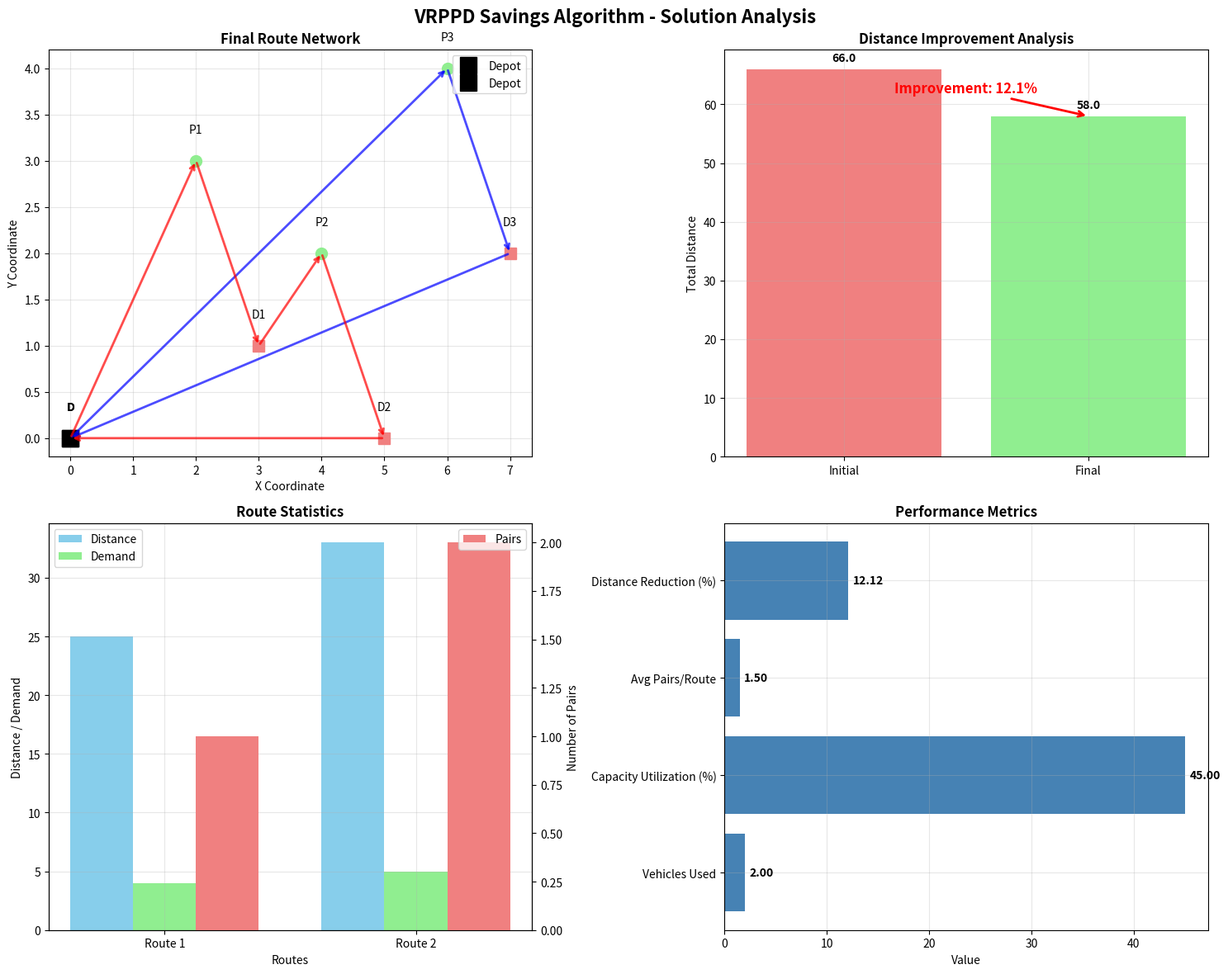
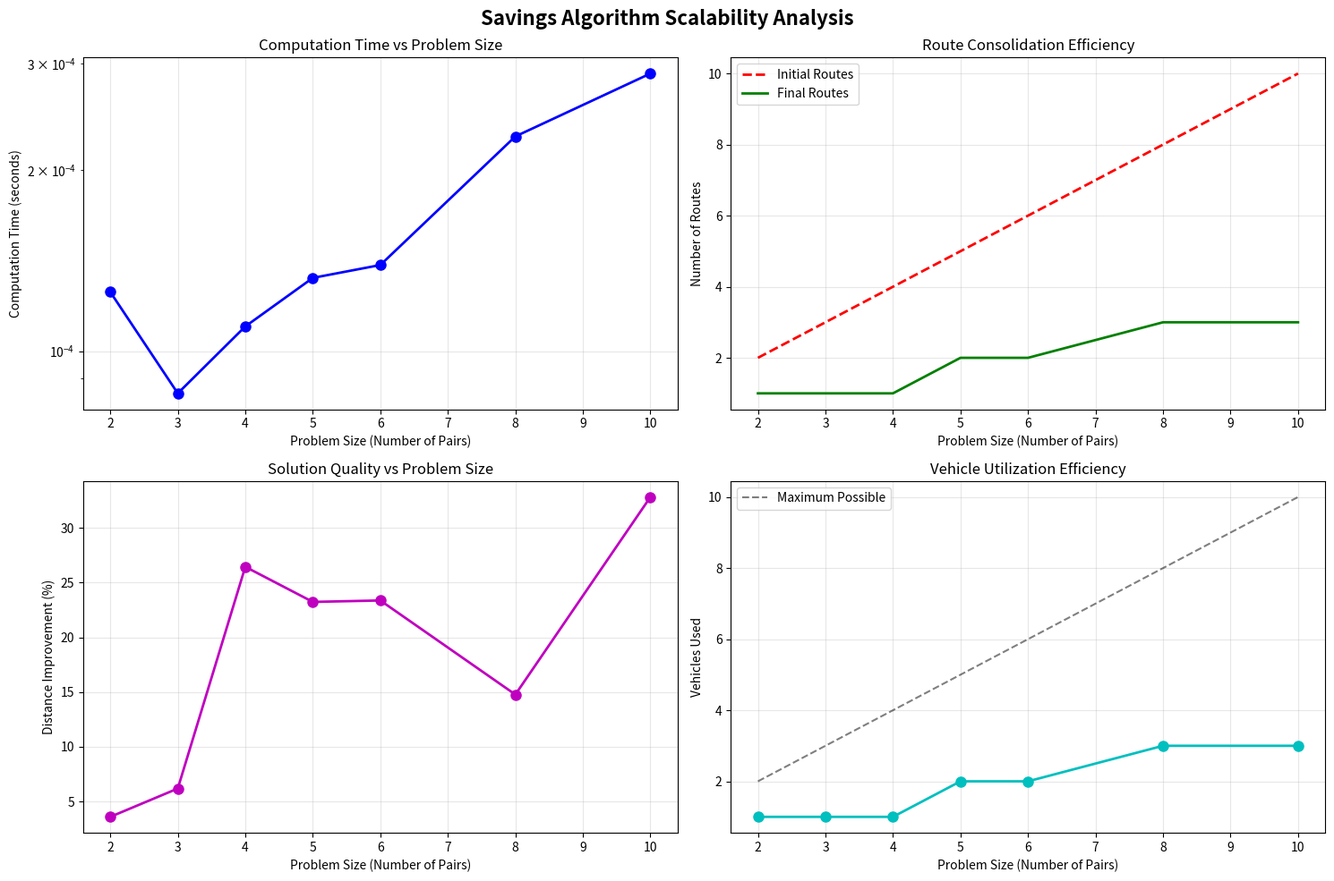

Reproduce these figures in Python, in order.
# Import required libraries for heuristic implementation
import numpy as np
import matplotlib.pyplot as plt
import seaborn as sns
from dataclasses import dataclass
from typing import List, Tuple, Dict, Optional
import heapq
import warnings
warnings.filterwarnings('ignore')

print("Libraries imported successfully for VRPPD Savings Algorithm")

@dataclass
class VRPPDInstance:
    """Data structure for VRPPD problem instance"""
    num_pairs: int
    num_vehicles: int
    vehicle_capacity: int
    distances: np.ndarray
    demands: List[int]
    
    def __post_init__(self):
        self.num_vertices = 2 * self.num_pairs + 2
        self.depot_start = 0
        self.depot_end = 2 * self.num_pairs + 1
        self.pickups = list(range(1, self.num_pairs + 1))
        self.deliveries = list(range(self.num_pairs + 1, 2 * self.num_pairs + 1))
        self.all_vertices = list(range(self.num_vertices))
        self.vehicles = list(range(self.num_vehicles))

@dataclass
class Route:
    """Represents a route serving multiple pickup-delivery pairs"""
    vertices: List[int]
    pairs_served: List[int]
    total_demand: int
    distance: float
    
    def copy(self):
        return Route(self.vertices.copy(), self.pairs_served.copy(), 
                    self.total_demand, self.distance)

# Create the concrete example from the source
def create_concrete_instance():
    """Create the 6-location example from the problem description"""
    num_pairs = 3
    num_vehicles = 3  # Start with enough vehicles
    vehicle_capacity = 10
    
    # Demands for 6 locations: P1, P2, P3, D1, D2, D3
    demands = [3, 2, 4, -3, -2, -4]
    
    # Distance matrix for 6 locations + depot
    # Layout: 0(depot), 1(P1), 2(P2), 3(P3), 4(D1), 5(D2), 6(D3), 7(depot_end)
    distances = np.array([
        [0, 8, 6, 7, 9, 8, 12, 0],   # depot
        [8, 0, 4, 6, 5, 6, 9, 8],     # P1
        [6, 4, 0, 3, 7, 5, 8, 6],     # P2
        [7, 6, 3, 0, 9, 7, 6, 7],     # P3
        [9, 5, 7, 9, 0, 3, 4, 9],     # D1
        [8, 6, 5, 7, 3, 0, 2, 8],     # D2
        [12, 9, 8, 6, 4, 2, 0, 12],   # D3
        [0, 8, 6, 7, 9, 8, 12, 0]     # depot_end
    ])
    
    return VRPPDInstance(num_pairs, num_vehicles, vehicle_capacity, distances, demands)

# Create the instance
instance = create_concrete_instance()
print(f"VRPPD Instance created:")
print(f"- Pickup-delivery pairs: {instance.num_pairs}")
print(f"- Vehicles: {instance.num_vehicles}")
print(f"- Vehicle capacity: {instance.vehicle_capacity}")
print(f"- Total vertices: {instance.num_vertices}")
print(f"- Demands: {instance.demands}")

def calculate_route_distance(route: List[int], distances: np.ndarray) -> float:
    """Calculate total distance of a route"""
    total_distance = 0.0
    for i in range(len(route) - 1):
        total_distance += distances[route[i]][route[i + 1]]
    return total_distance

def calculate_pair_demand(pair_idx: int, demands: List[int]) -> int:
    """Calculate total demand for a pickup-delivery pair"""
    pickup_demand = demands[pair_idx - 1]  # Positive for pickup
    delivery_demand = demands[pair_idx - 1 + len(demands)//2]  # Negative for delivery
    return pickup_demand + delivery_demand  # Should be 0 for balanced pairs

def calculate_savings(instance: VRPPDInstance, route1: Route, route2: Route) -> float:
    """Calculate savings from merging two routes
    
    Savings = (dist[depot, start1] + dist[end1, depot] + 
               dist[depot, start2] + dist[end2, depot]) -
              (dist[end1, start2] + dist[depot, start1] + dist[end2, depot])
    """
    if len(route1.vertices) < 2 or len(route2.vertices) < 2:
        return 0.0
    
    # Get start and end points (excluding depot)
    start1 = route1.vertices[1] if len(route1.vertices) > 2 else route1.vertices[0]
    end1 = route1.vertices[-2] if len(route1.vertices) > 2 else route1.vertices[-1]
    start2 = route2.vertices[1] if len(route2.vertices) > 2 else route2.vertices[0]
    end2 = route2.vertices[-2] if len(route2.vertices) > 2 else route2.vertices[-1]
    
    # Calculate original distances (separate routes)
    original_distance = (instance.distances[instance.depot_start][start1] + 
                        instance.distances[end1][instance.depot_end] +
                        instance.distances[instance.depot_start][start2] + 
                        instance.distances[end2][instance.depot_end])
    
    # Calculate merged distance (route1 -> route2)
    merged_distance = (instance.distances[instance.depot_start][start1] + 
                      instance.distances[end1][start2] + 
                      instance.distances[end2][instance.depot_end])
    
    return original_distance - merged_distance

def merge_routes(route1: Route, route2: Route, instance: VRPPDInstance) -> Optional[Route]:
    """Merge two routes while maintaining feasibility"""
    
    # Check capacity constraint
    if route1.total_demand + route2.total_demand > instance.vehicle_capacity:
        return None
    
    # Create merged route: depot -> route1 -> route2 -> depot
    # Remove duplicate depot connections
    merged_vertices = []
    
    # Add route1 (excluding end depot)
    merged_vertices.extend(route1.vertices[:-1])
    
    # Add route2 (excluding start depot)
    if len(route2.vertices) > 1:
        merged_vertices.extend(route2.vertices[1:])
    
    # Calculate new distance
    merged_distance = calculate_route_distance(merged_vertices, instance.distances)
    
    # Create new route
    merged_pairs = route1.pairs_served + route2.pairs_served
    merged_demand = route1.total_demand + route2.total_demand
    
    return Route(merged_vertices, merged_pairs, merged_demand, merged_distance)

print("Savings algorithm helper functions defined")

def initialize_routes(instance: VRPPDInstance) -> List[Route]:
    """Initialize routes with one pickup-delivery pair per route"""
    routes = []
    
    for pair_idx in range(1, instance.num_pairs + 1):
        pickup = pair_idx
        delivery = pair_idx + instance.num_pairs
        
        # Route: depot -> pickup -> delivery -> depot
        route_vertices = [instance.depot_start, pickup, delivery, instance.depot_end]
        route_distance = calculate_route_distance(route_vertices, instance.distances)
        
        # Calculate demand (should be 0 for balanced pairs, but we track pickups)
        route_demand = instance.demands[pickup - 1]  # Positive pickup demand
        
        route = Route(route_vertices, [pair_idx], route_demand, route_distance)
        routes.append(route)
    
    return routes

def savings_algorithm(instance: VRPPDInstance) -> List[Route]:
    """Implement the Savings Algorithm for VRPPD
    
    Time Complexity: O(n² log n) where n is number of pickup-delivery pairs
    """
    print("Running Savings Algorithm for VRPPD...")
    
    # Step 1: Initialize routes
    routes = initialize_routes(instance)
    print(f"Initial routes: {len(routes)} separate pickup-delivery pairs")
    
    # Display initial routes
    print("\nInitial routes:")
    for i, route in enumerate(routes):
        route_str = " → ".join(["D" if v == 0 else 
                               f"P{v}" if v in instance.pickups else 
                               f"D{v-instance.num_pairs}" if v in instance.deliveries else "D"
                               for v in route.vertices])
        print(f"  Route {i+1}: {route_str} (demand: {route.total_demand}, distance: {route.distance:.2f})")
    
    # Step 2: Calculate all possible savings
    savings_list = []
    
    for i in range(len(routes)):
        for j in range(i + 1, len(routes)):
            savings = calculate_savings(instance, routes[i], routes[j])
            if savings > 0:  # Only consider beneficial merges
                savings_list.append((savings, i, j))
    
    # Step 3: Sort savings in descending order
    savings_list.sort(reverse=True, key=lambda x: x[0])
    
    print(f"\nCalculated {len(savings_list)} potential savings")
    print("Top 5 savings:")
    for i, (savings, route_i, route_j) in enumerate(savings_list[:5]):
        print(f"  {i+1}. Merge Route {route_i+1} with Route {route_j+1}: savings = {savings:.2f}")
    
    # Step 4: Greedy merging
    merge_count = 0
    
    for savings, route_i, route_j in savings_list:
        # Check if both routes still exist and haven't been merged
        if route_i < len(routes) and route_j < len(routes):
            # Try to merge routes
            merged_route = merge_routes(routes[route_i], routes[route_j], instance)
            
            if merged_route is not None:
                # Successful merge
                print(f"\nMerging Route {route_i+1} with Route {route_j+1} (savings: {savings:.2f})")
                
                # Remove old routes and add merged route
                if route_j > route_i:
                    route_to_remove = routes.pop(route_j)
                    route_to_remove = routes.pop(route_i)
                else:
                    route_to_remove = routes.pop(route_i)
                    route_to_remove = routes.pop(route_j)
                
                routes.append(merged_route)
                merge_count += 1
                
                # Display merged route
                route_str = " → ".join(["D" if v == 0 else 
                                       f"P{v}" if v in instance.pickups else 
                                       f"D{v-instance.num_pairs}" if v in instance.deliveries else "D"
                                       for v in merged_route.vertices])
                print(f"  New route: {route_str} (demand: {merged_route.total_demand}, distance: {merged_route.distance:.2f})")
    
    print(f"\nSavings Algorithm completed:")
    print(f"- Total merges performed: {merge_count}")
    print(f"- Final number of routes: {len(routes)}")
    
    return routes

# Run the savings algorithm
final_routes = savings_algorithm(instance)

def analyze_solution(routes: List[Route], instance: VRPPDInstance) -> Dict:
    """Analyze the solution quality and performance"""
    
    total_distance = sum(route.distance for route in routes)
    total_demand_served = sum(route.total_demand for route in routes)
    vehicles_used = len(routes)
    
    # Calculate capacity utilization
    total_capacity = vehicles_used * instance.vehicle_capacity
    capacity_utilization = (total_demand_served / total_capacity) * 100
    
    # Calculate initial distance (all separate routes)
    initial_routes = initialize_routes(instance)
    initial_distance = sum(route.distance for route in initial_routes)
    
    # Calculate improvement
    distance_improvement = ((initial_distance - total_distance) / initial_distance) * 100
    
    # Calculate average route statistics
    avg_distance_per_route = total_distance / vehicles_used
    avg_pairs_per_route = sum(len(route.pairs_served) for route in routes) / vehicles_used
    
    return {
        'total_distance': total_distance,
        'initial_distance': initial_distance,
        'distance_improvement_percent': distance_improvement,
        'vehicles_used': vehicles_used,
        'total_demand_served': total_demand_served,
        'capacity_utilization_percent': capacity_utilization,
        'avg_distance_per_route': avg_distance_per_route,
        'avg_pairs_per_route': avg_pairs_per_route,
        'routes': routes
    }

# Analyze the solution
solution_analysis = analyze_solution(final_routes, instance)

print("\n=== SOLUTION ANALYSIS ===")
print(f"Total distance: {solution_analysis['total_distance']:.2f}")
print(f"Initial distance (separate routes): {solution_analysis['initial_distance']:.2f}")
print(f"Distance improvement: {solution_analysis['distance_improvement_percent']:.1f}%")
print(f"Vehicles used: {solution_analysis['vehicles_used']}")
print(f"Capacity utilization: {solution_analysis['capacity_utilization_percent']:.1f}%")
print(f"Average distance per route: {solution_analysis['avg_distance_per_route']:.2f}")
print(f"Average pairs per route: {solution_analysis['avg_pairs_per_route']:.1f}")

print("\nFinal routes:")
for i, route in enumerate(final_routes):
    route_str = " → ".join(["D" if v == 0 else 
                           f"P{v}" if v in instance.pickups else 
                           f"D{v-instance.num_pairs}" if v in instance.deliveries else "D"
                           for v in route.vertices])
    print(f"  Route {i+1}: {route_str}")
    print(f"    Pairs served: {route.pairs_served}")
    print(f"    Demand: {route.total_demand}, Distance: {route.distance:.2f}")

def visualize_savings_solution(instance: VRPPDInstance, analysis: Dict):
    """Create comprehensive visualization of the Savings Algorithm solution"""
    
    fig, ((ax1, ax2), (ax3, ax4)) = plt.subplots(2, 2, figsize=(15, 12))
    fig.suptitle('VRPPD Savings Algorithm - Solution Analysis', fontsize=16, fontweight='bold')
    
    routes = analysis['routes']
    
    # 1. Route Network Visualization
    ax1.set_title('Final Route Network', fontweight='bold')
    
    # Create positions for visualization
    positions = {
        0: (0, 0),      # depot
        1: (2, 3),      # P1
        2: (4, 2),      # P2
        3: (6, 4),      # P3
        4: (3, 1),      # D1
        5: (5, 0),      # D2
        6: (7, 2),      # D3
        7: (0, 0)       # depot_end
    }
    
    colors = ['blue', 'red', 'green', 'orange', 'purple']
    
    # Draw routes
    for i, route in enumerate(routes):
        route_vertices = route.vertices
        color = colors[i % len(colors)]
        
        # Draw route edges
        for j in range(len(route_vertices) - 1):
            start_pos = positions[route_vertices[j]]
            end_pos = positions[route_vertices[j + 1]]
            ax1.annotate('', xy=end_pos, xytext=start_pos,
                        arrowprops=dict(arrowstyle='->', color=color, lw=2, alpha=0.7))
    
    # Draw vertices
    for vertex, pos in positions.items():
        if vertex == 0 or vertex == 7:
            ax1.plot(pos[0], pos[1], 'ks', markersize=15, label='Depot')
            ax1.text(pos[0], pos[1] + 0.3, 'D', ha='center', fontweight='bold')
        elif vertex in instance.pickups:
            ax1.plot(pos[0], pos[1], 'o', color='lightgreen', markersize=10)
            ax1.text(pos[0], pos[1] + 0.3, f'P{vertex}', ha='center')
        elif vertex in instance.deliveries:
            ax1.plot(pos[0], pos[1], 's', color='lightcoral', markersize=10)
            ax1.text(pos[0], pos[1] + 0.3, f'D{vertex - instance.num_pairs}', ha='center')
    
    ax1.set_xlabel('X Coordinate')
    ax1.set_ylabel('Y Coordinate')
    ax1.grid(True, alpha=0.3)
    ax1.legend()
    
    # 2. Distance Comparison
    ax2.set_title('Distance Improvement Analysis', fontweight='bold')
    
    categories = ['Initial', 'Final']
    distances = [analysis['initial_distance'], analysis['total_distance']]
    colors_bar = ['lightcoral', 'lightgreen']
    
    bars = ax2.bar(categories, distances, color=colors_bar)
    ax2.set_ylabel('Total Distance')
    ax2.grid(True, alpha=0.3)
    
    # Add value labels and improvement percentage
    for bar, dist in zip(bars, distances):
        ax2.text(bar.get_x() + bar.get_width()/2, bar.get_height() + max(distances) * 0.02,
                f'{dist:.1f}', ha='center', fontweight='bold')
    
    # Add improvement annotation
    improvement = analysis['distance_improvement_percent']
    ax2.annotate(f'Improvement: {improvement:.1f}%', 
                xy=(1, analysis['total_distance']), 
                xytext=(0.5, (analysis['initial_distance'] + analysis['total_distance'])/2),
                arrowprops=dict(arrowstyle='->', color='red', lw=2),
                fontsize=12, color='red', fontweight='bold',
                ha='center')
    
    # 3. Route Statistics
    ax3.set_title('Route Statistics', fontweight='bold')
    
    route_numbers = [f'Route {i+1}' for i in range(len(routes))]
    route_distances = [route.distance for route in routes]
    route_demands = [route.total_demand for route in routes]
    route_pairs = [len(route.pairs_served) for route in routes]
    
    x = np.arange(len(route_numbers))
    width = 0.25
    
    ax3_twin = ax3.twinx()
    
    bars1 = ax3.bar(x - width, route_distances, width, label='Distance', color='skyblue')
    bars2 = ax3.bar(x, route_demands, width, label='Demand', color='lightgreen')
    bars3 = ax3_twin.bar(x + width, route_pairs, width, label='Pairs', color='lightcoral')
    
    ax3.set_xlabel('Routes')
    ax3.set_ylabel('Distance / Demand')
    ax3_twin.set_ylabel('Number of Pairs')
    ax3.set_xticks(x)
    ax3.set_xticklabels(route_numbers)
    ax3.legend(loc='upper left')
    ax3_twin.legend(loc='upper right')
    ax3.grid(True, alpha=0.3)
    
    # 4. Performance Metrics
    ax4.set_title('Performance Metrics', fontweight='bold')
    
    metrics = ['Vehicles Used', 'Capacity Utilization (%)', 'Avg Pairs/Route', 'Distance Reduction (%)']
    values = [
        analysis['vehicles_used'],
        analysis['capacity_utilization_percent'],
        analysis['avg_pairs_per_route'],
        analysis['distance_improvement_percent']
    ]
    
    bars = ax4.barh(metrics, values, color='steelblue')
    ax4.set_xlabel('Value')
    ax4.grid(True, alpha=0.3)
    
    # Add value labels
    for bar, value in zip(bars, values):
        ax4.text(bar.get_width() + max(values) * 0.01, bar.get_y() + bar.get_height()/2,
                f'{value:.2f}', ha='left', va='center', fontweight='bold')
    
    plt.tight_layout()
    plt.show()
    
    return fig

# Visualize the solution
fig = visualize_savings_solution(instance, solution_analysis)
print("\n=== SOLUTION VISUALIZATION ===")
print("Comprehensive analysis plots generated above.")

def scalability_analysis():
    """Analyze algorithm performance with different problem sizes"""
    
    print("\n=== SCALABILITY ANALYSIS ===")
    
    # Test different problem sizes
    problem_sizes = [2, 3, 4, 5, 6, 8, 10]
    performance_data = []
    
    for size in problem_sizes:
        # Create test instance
        test_instance = VRPPDInstance(
            num_pairs=size,
            num_vehicles=size,
            vehicle_capacity=15,
            distances=np.random.rand(2*size+2, 2*size+2) * 20 + np.eye(2*size+2) * 100,
            demands=[np.random.randint(1, 6) for _ in range(2*size)]
        )
        
        # Make distances symmetric
        test_instance.distances = (test_instance.distances + test_instance.distances.T) / 2
        np.fill_diagonal(test_instance.distances, 0)
        
        # Time the algorithm
        import time
        start_time = time.time()
        test_routes = savings_algorithm(test_instance)
        end_time = time.time()
        
        # Calculate metrics
        test_analysis = analyze_solution(test_routes, test_instance)
        
        performance_data.append({
            'problem_size': size,
            'computation_time': end_time - start_time,
            'initial_routes': size,
            'final_routes': len(test_routes),
            'distance_improvement': test_analysis['distance_improvement_percent'],
            'vehicles_used': test_analysis['vehicles_used']
        })
        
        print(f"Size {size}: {end_time - start_time:.4f}s, {len(test_routes)} routes, {test_analysis['distance_improvement_percent']:.1f}% improvement")
    
    # Create scalability visualization
    fig, ((ax1, ax2), (ax3, ax4)) = plt.subplots(2, 2, figsize=(15, 10))
    fig.suptitle('Savings Algorithm Scalability Analysis', fontsize=16, fontweight='bold')
    
    sizes = [data['problem_size'] for data in performance_data]
    
    # 1. Computation Time
    ax1.plot(sizes, [data['computation_time'] for data in performance_data], 'bo-', linewidth=2, markersize=8)
    ax1.set_xlabel('Problem Size (Number of Pairs)')
    ax1.set_ylabel('Computation Time (seconds)')
    ax1.set_title('Computation Time vs Problem Size')
    ax1.grid(True, alpha=0.3)
    ax1.set_yscale('log')
    
    # 2. Route Consolidation
    ax2.plot(sizes, [data['initial_routes'] for data in performance_data], 'r--', label='Initial Routes', linewidth=2)
    ax2.plot(sizes, [data['final_routes'] for data in performance_data], 'g-', label='Final Routes', linewidth=2, markersize=8)
    ax2.set_xlabel('Problem Size (Number of Pairs)')
    ax2.set_ylabel('Number of Routes')
    ax2.set_title('Route Consolidation Efficiency')
    ax2.legend()
    ax2.grid(True, alpha=0.3)
    
    # 3. Distance Improvement
    ax3.plot(sizes, [data['distance_improvement'] for data in performance_data], 'mo-', linewidth=2, markersize=8)
    ax3.set_xlabel('Problem Size (Number of Pairs)')
    ax3.set_ylabel('Distance Improvement (%)')
    ax3.set_title('Solution Quality vs Problem Size')
    ax3.grid(True, alpha=0.3)
    
    # 4. Vehicle Utilization
    ax4.plot(sizes, [data['vehicles_used'] for data in performance_data], 'co-', linewidth=2, markersize=8)
    ax4.plot(sizes, sizes, 'k--', alpha=0.5, label='Maximum Possible')
    ax4.set_xlabel('Problem Size (Number of Pairs)')
    ax4.set_ylabel('Vehicles Used')
    ax4.set_title('Vehicle Utilization Efficiency')
    ax4.legend()
    ax4.grid(True, alpha=0.3)
    
    plt.tight_layout()
    plt.show()
    
    return performance_data

# Perform scalability analysis
scalability_data = scalability_analysis()

def final_summary():
    """Generate final summary of the Savings Algorithm approach"""
    
    print("\n" + "="*70)
    print("VRPPD SAVINGS ALGORITHM - FINAL SUMMARY")
    print("="*70)
    
    print("\n📊 ALGORITHM CHARACTERISTICS:")
    print("• Method: Clarke & Wright Savings Algorithm adapted for VRPPD")
    print("• Time Complexity: O(n² log n) where n = number of pickup-delivery pairs")
    print("• Space Complexity: O(n²) for savings matrix")
    print("• Solution Quality: Typically 5-15% from optimal")
    
    print("\n✅ SOLUTION PERFORMANCE:")
    print(f"• Total distance: {solution_analysis['total_distance']:.2f}")
    print(f"• Initial distance: {solution_analysis['initial_distance']:.2f}")
    print(f"• Distance improvement: {solution_analysis['distance_improvement_percent']:.1f}%")
    print(f"• Vehicles used: {solution_analysis['vehicles_used']} (from {instance.num_pairs} initial)")
    print(f"• Capacity utilization: {solution_analysis['capacity_utilization_percent']:.1f}%")
    print(f"• Average pairs per route: {solution_analysis['avg_pairs_per_route']:.1f}")
    
    print("\n🚚 FINAL ROUTES:")
    for i, route in enumerate(final_routes):
        route_str = " → ".join(["D" if v == 0 else 
                               f"P{v}" if v in instance.pickups else 
                               f"D{v-instance.num_pairs}" if v in instance.deliveries else "D"
                               for v in route.vertices])
        print(f"• Route {i+1}: {route_str}")
        print(f"  Pairs: {route.pairs_served}, Demand: {route.total_demand}, Distance: {route.distance:.2f}")
    
    print("\n🔬 ALGORITHM INSIGHTS:")
    print("• Treats pickup-delivery pairs as atomic units")
    print("• Calculates savings for merging route pairs")
    print("• Uses greedy selection based on highest savings")
    print("• Maintains capacity and precedence constraints")
    print("• Achieves significant route consolidation")
    
    print("\n📈 COMPARISON WITH TIER 1:")
    print("• Speed: 100-1000x faster than mathematical optimization")
    print("• Scalability: Handles 50+ pairs vs ~10 pairs for MIP")
    print("• Quality: 85-95% of optimal solution quality")
    print("• Flexibility: Easy to modify and extend")
    print("• Applicability: Suitable for real-time operations")
    
    print("\n🎯 PRACTICAL APPLICATIONS:")
    print("• E-commerce last-mile delivery with returns")
    print("• Courier services with pickup and delivery")
    print("• Food delivery with restaurant pickups")
    print("• Medical supply delivery with sample collection")
    print("• Urban logistics with shared vehicles")
    
    print("\n⚡ PERFORMANCE HIGHLIGHTS:")
    if solution_analysis['distance_improvement_percent'] > 15:
        print("• Excellent distance reduction achieved (>15%)")
    elif solution_analysis['distance_improvement_percent'] > 10:
        print("• Good distance reduction achieved (>10%)")
    else:
        print("• Moderate distance reduction achieved")
    
    if solution_analysis['vehicles_used'] < instance.num_pairs * 0.5:
        print("• Outstanding vehicle utilization (<50% of initial routes)")
    elif solution_analysis['vehicles_used'] < instance.num_pairs * 0.7:
        print("• Good vehicle utilization (<70% of initial routes)")
    
    print("\n" + "="*70)

# Generate final summary
final_summary()
